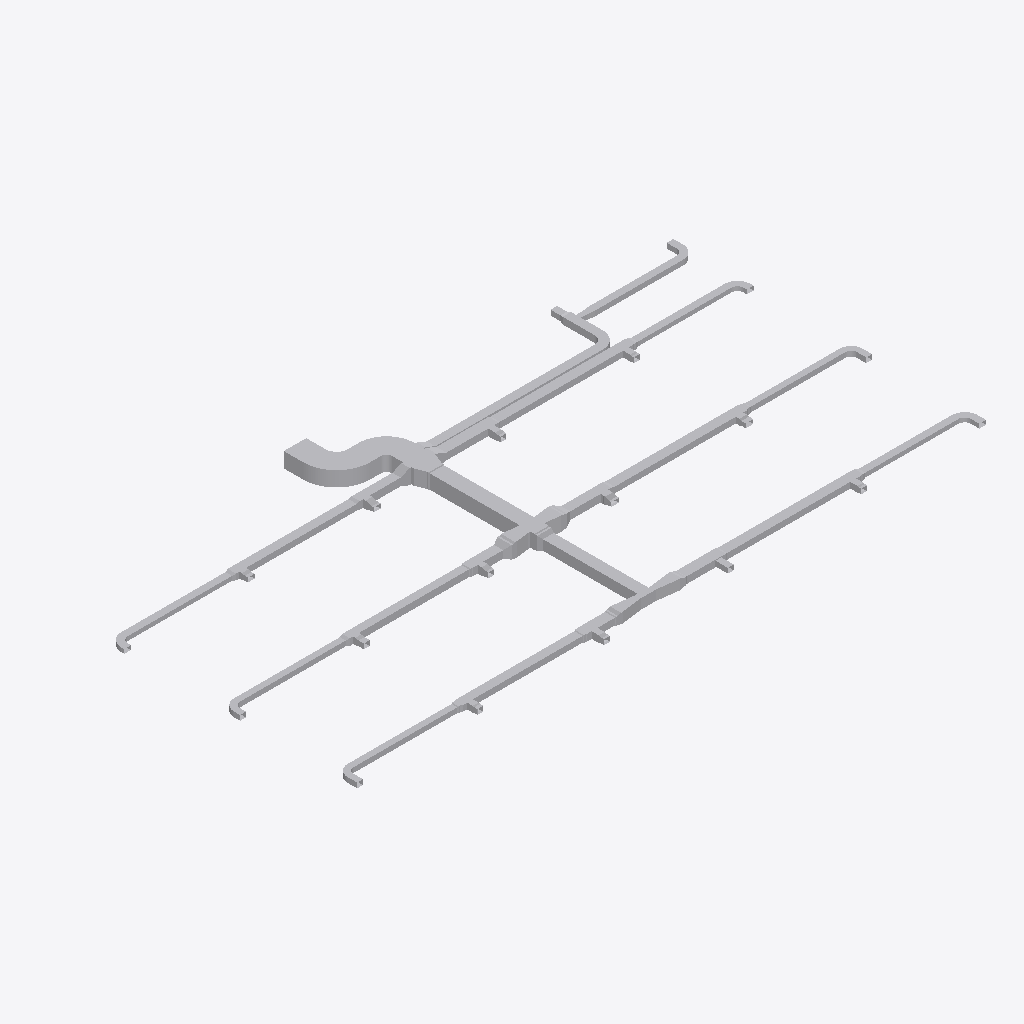
Isometric view of an IFC building model (IFC-SPF (STEP), schema IFC4, length unit metre), seen from the south-west, elements coloured by IFC class (only those large enough to see are counted): 118 other elements (light grey).
Extent 37.8 m × 19.2 m × 0.9 m (x, y, z). Elements (123): 78 IfcDuctFitting, 45 IfcDuctSegment.

HEADER;
FILE_DESCRIPTION(('ViewDefinition[DesignTransferView]'),'2;1');
FILE_NAME('/dev/null','2026-11-13T18:21:36+08:00',(''),(''),'IfcOpenShell 0.8.5','IfcOpenShell 0.8.5','Nobody');
FILE_SCHEMA(('IFC4'));
ENDSEC;
DATA;
#1=IFCPROJECT('1vMqHuAbHRFhDZm13aM5F5',$,'Source Network - Declared Compound Junction Revision',$,$,$,$,(#9),#4);
#11=IFCSITE('3sAJMjpVHVWhNhO34hmw4H',$,'Site',$,$,$,$,$,$,$,$,$,$,$);
#12=IFCBUILDING('14VNJgcavPPQRkO1GXKVZK',$,'Building',$,$,$,$,$,$,$,$,$);
#15=IFCBUILDINGSTOREY('3aggqwDfXK9vvc0ooUb0VO',$,'COORDINATION-REFERENCE-PLANE',$,$,$,$,$,$,$);
#510=IFCDUCTSEGMENT('1Ufk3tsn5INAsuK0h2HT1y',$,'D-08',$,$,#20162,#517,'D-08',$);
#917=IFCDUCTSEGMENT('0GlYPBdTrOk9iSc8VSdy5M',$,'D-15',$,$,#18679,#924,'D-15',$);
#394=IFCDUCTSEGMENT('0qNVk8Gl5MtunvH8kUxih0',$,'D-06',$,$,#12477,#401,'D-06',$);
#1207=IFCDUCTSEGMENT('2s98LbeQnOCR5h4UlU$jeq',$,'D-20',$,$,#12715,#1214,'D-20',$);
#2658=IFCDUCTFITTING('1GS8rKBADM7RZvHhbL6Ep3',$,'BEND-CORRIDOR-A',$,$,#3252,#2670,'BEND-CORRIDOR-A',.BEND.);
#801=IFCDUCTSEGMENT('2Ak1om3Z1N5xCmvkzr$r14',$,'D-13',$,$,#12596,#808,'D-13',$);
#1323=IFCDUCTSEGMENT('1LnLmgXgrLMPCjBotJJT1X',$,'D-22',$,$,#19669,#1330,'D-22',$);
#219=IFCDUCTSEGMENT('2fieqZej5SJAaqHsMO0oF8',$,'D-03',$,$,#12426,#226,'D-03',$);
#627=IFCDUCTSEGMENT('0RZ5PgHVXJLvQNvy$btRzb',$,'D-10',$,$,#18089,#634,'D-10',$);
#1033=IFCDUCTSEGMENT('1TIfjG5dDG7vbAe6RHp7j4',$,'D-17',$,$,#17794,#1040,'D-17',$);
#685=IFCDUCTSEGMENT('01iiRNwCPHCg2TQaDQTBPh',$,'D-11',$,$,#12562,#692,'D-11',$);
#277=IFCDUCTSEGMENT('38dK30VmnKehhKPOSvl9WN',$,'D-04',$,$,#12443,#284,'D-04',$);
#1091=IFCDUCTSEGMENT('10hC2HAf5QjBh8eHXVJY72',$,'D-18',$,$,#17499,#1098,'D-18',$);
#1440=IFCDUCTSEGMENT('3bnJDrEfPJpOdFEQN7QpDb',$,'D-24',$,$,#14055,#1447,'D-24',$);
#859=IFCDUCTSEGMENT('2Acysx8AbINgOLlSWUMu3$',$,'D-14',$,$,#18384,#866,'D-14',$);
#452=IFCDUCTSEGMENT('00GeeqwXDGqujg1GB$eSes',$,'D-07',$,$,#13745,#459,'D-07',$);
#1265=IFCDUCTSEGMENT('0KANCt4H1OwBz_XiEYPohN',$,'D-21',$,$,#13460,#1272,'D-21',$);
#2711=IFCDUCTFITTING('3__drCT4XK$8OhZtbklpLq',$,'BEND-CORRIDOR-B',$,$,#3222,#2723,'BEND-CORRIDOR-B',.BEND.);
#42=IFCDUCTSEGMENT('3Tf1SEAG9NLxz6miD8JeEM',$,'A-01',$,$,#12375,#51,'A-01',$);
#335=IFCDUCTSEGMENT('16XnXAKsDR7fGY5Y8JvRrZ',$,'D-05',$,$,#19997,#342,'D-05',$);
#10525=IFCDUCTFITTING('3tK$ugPAvIAAusb9mKjQEp',$,'COMPOUND-RECTANGULAR-JUNCTION',$,$,#10601,#10524,$,.JUNCTION.);
#743=IFCDUCTSEGMENT('0g9bpYq$DOCvGnKRTNdtFF',$,'D-12',$,$,#19269,#750,'D-12',$);
#160=IFCDUCTSEGMENT('3cmKKWOIXG2wIWIQw2L$Ga',$,'D-02',$,$,#19833,#167,'D-02',$);
#14248=IFCDUCTFITTING('3uzI7S5cvHNQB22z57Xy_y',$,'BULLHEAD-OUTLET-EXPANSION',$,$,#14376,#14371,$,.TRANSITION.);
#1149=IFCDUCTSEGMENT('2JsVFcCh5MBxs36NfRYoo1',$,'D-19',$,$,#17204,#1156,'D-19',$);
#20179=IFCDUCTFITTING('2lfBvhlDbTlvkjS6SpuIqL',$,'COMPOUND-CORE-EXTERNAL-TRANSITION',$,$,#20184,#20307,$,.TRANSITION.);
#102=IFCDUCTSEGMENT('2ww9pYvAfSyx5JhKUO62Me',$,'A-02',$,$,#12392,#109,'A-02',$);
#14422=IFCDUCTFITTING('0RLFLPx$LMfeWyG_rCXnXn',$,'BULLHEAD-OUTLET-EXPANSION',$,$,#14550,#14545,$,.TRANSITION.);
#14603=IFCDUCTFITTING('2qLFw7bETM59i3mPyoprok',$,'CROSS-BRANCH-EXPANSION',$,$,#14731,#14726,$,.TRANSITION.);
#9755=IFCDUCTFITTING('1pO1kxbLLHgeS$_8xwTnCF',$,'RECTANGULAR-CROSS',$,$,#9820,#9754,$,.JUNCTION.);
#14777=IFCDUCTFITTING('0jYRsv3EbJ$hyweSBF1ZlT',$,'CROSS-BRANCH-EXPANSION',$,$,#14905,#14900,$,.TRANSITION.);
#4860=IFCDUCTFITTING('0WTAykFzDO6g74PUW_qYSH',$,'RECTANGULAR-TEE',$,$,#11239,#10796,$,.JUNCTION.);
#1382=IFCDUCTSEGMENT('3TG4i8QwvGw8JWXR1SDbXG',$,'D-23',$,$,#12766,#1389,'D-23',$);
#3525=IFCDUCTFITTING('2GbZoz5nfRsPMRMT$Zb04z',$,'RECTANGULAR-BULLHEAD-TEE',$,$,#3579,#3524,$,.JUNCTION.);
#569=IFCDUCTSEGMENT('3_3cf04PnN2xcqwNqA9Dlz',$,'D-09',$,$,#18974,#576,'D-09',$);
#19850=IFCDUCTFITTING('0m06D77UnJKwYcqJJ4yWGB',$,'COMPOUND-CORE-EXTERNAL-TRANSITION',$,$,#19855,#19978,$,.TRANSITION.);
#8420=IFCDUCTFITTING('3BAXRbMxzN3eioe3GnwiQn',$,'RECTANGULAR-TEE',$,$,#11987,#11116,$,.JUNCTION.);
#4415=IFCDUCTFITTING('34mxrHmz5STv2lghv93cpE',$,'RECTANGULAR-TEE',$,$,#4469,#10756,$,.JUNCTION.);
#9310=IFCDUCTFITTING('3MshfZ5Q5K_eON58DjXDyB',$,'RECTANGULAR-TEE',$,$,#9364,#11196,$,.JUNCTION.);
#19106=IFCDUCTFITTING('2itLDYgonR0OKoH78TWU_m',$,'STAGED-MAIN-CONTRACTION',$,$,#19234,#19229,$,.TRANSITION.);
#5305=IFCDUCTFITTING('2d3C3bkV5TKOINf_o71Axc',$,'RECTANGULAR-TEE',$,$,#11426,#10836,$,.JUNCTION.);
#975=IFCDUCTSEGMENT('223pk9Z9fHyP3zWtKUZIvr',$,'D-16',$,$,#16909,#982,'D-16',$);
#8865=IFCDUCTFITTING('2Dsp0tDUbIPeYXMKPfWKVu',$,'RECTANGULAR-TEE',$,$,#12174,#11156,$,.JUNCTION.);
#3135=IFCDUCTFITTING('32SL8_FtLLxRDkUZc7lzNQ',$,'BEND-UP-TURN',$,$,#3257,#3147,'BEND-UP-TURN',.BEND.);
#6195=IFCDUCTFITTING('2qcqvYPk5G8vc$41LcIAkK',$,'RECTANGULAR-TEE',$,$,#6249,#10916,$,.JUNCTION.);
#18811=IFCDUCTFITTING('3a7$AHZw5N4Q86Z0VE5lAm',$,'STAGED-MAIN-CONTRACTION',$,$,#18939,#18934,$,.TRANSITION.);
#3970=IFCDUCTFITTING('3nUnywxFXUIfHj1ihinFuB',$,'RECTANGULAR-TEE',$,$,#4024,#10716,$,.JUNCTION.);
#6640=IFCDUCTFITTING('3DcSerARnJc8mAlL$xnPwO',$,'RECTANGULAR-TEE',$,$,#11613,#10956,$,.JUNCTION.);
#3029=IFCDUCTFITTING('1TWK5B6RfT_AFHX9Xe4Kgi',$,'BEND-TAP-VAV-18',$,$,#12360,#3041,'BEND-TAP-VAV-18',.BEND.);
#2817=IFCDUCTFITTING('0ibn1oYr9NqAKrRPJhTTLc',$,'BEND-TAP-VAV-06',$,$,#12330,#2829,'BEND-TAP-VAV-06',.BEND.);
#7085=IFCDUCTFITTING('0AKG640HHRCvsX97I0rPis',$,'RECTANGULAR-TEE',$,$,#11800,#10996,$,.JUNCTION.);
#20014=IFCDUCTFITTING('1PEo0t_tTT$Azg0ewFOTiu',$,'COMPOUND-CORE-EXTERNAL-TRANSITION',$,$,#20019,#20142,$,.TRANSITION.);
#2976=IFCDUCTFITTING('1hJrcsal9PEeDP4SMx$KOp',$,'BEND-TAP-VAV-13',$,$,#3242,#2988,'BEND-TAP-VAV-13',.BEND.);
#2923=IFCDUCTFITTING('0jrW4IiM9QGe5EURDoYzuc',$,'BEND-TAP-VAV-12',$,$,#12345,#2935,'BEND-TAP-VAV-12',.BEND.);
#3082=IFCDUCTFITTING('3GLkYHze9Uw8_FjhVKOzKc',$,'BEND-TAP-VAV-20',$,$,#3217,#3094,'BEND-TAP-VAV-20',.BEND.);
#7975=IFCDUCTFITTING('0UHvCBIGrKUh162tPWAMb6',$,'RECTANGULAR-TEE',$,$,#8029,#11076,$,.JUNCTION.);
#7530=IFCDUCTFITTING('2K8VLv$mHMsBKiV6ZO9m6P',$,'RECTANGULAR-TEE',$,$,#7584,#11036,$,.JUNCTION.);
#1498=IFCDUCTSEGMENT('3yhBBouBPRw8LwOEWLhhps',$,'D-25',$,$,#13140,#1505,'D-25',$);
#2136=IFCDUCTSEGMENT('0FMDd$bG1NneS7N2OdRFsP',$,'D-36',$,$,#13316,#2143,'D-36',$);
#15855=IFCDUCTFITTING('3wTmMPy0nMnuyTKqqLAA0H',$,'CONSTANT-HEIGHT-BRANCH-CONTRACTION',$,$,#15983,#15978,$,.TRANSITION.);
#5750=IFCDUCTFITTING('2XEZn9xizSj8RijhAxhINj',$,'RECTANGULAR-TEE',$,$,#5804,#10876,$,.JUNCTION.);
#2764=IFCDUCTFITTING('1T1iJcPpbHQe9NXE03EuZB',$,'BEND-TAP-VAV-01',$,$,#3212,#2776,'BEND-TAP-VAV-01',.BEND.);
#1788=IFCDUCTSEGMENT('3UfxkNar9T3uv889TvBuZo',$,'D-30',$,$,#13220,#1795,'D-30',$);
#10123=IFCDUCTFITTING('2z0OsSxEPMxe7bw868aznG',$,'RECTANGULAR-TRANSITION',$,$,#14592,#10122,$,.TRANSITION.);
#2870=IFCDUCTFITTING('0WD0vb27TQyg59IaExUFo$',$,'BEND-TAP-VAV-07',$,$,#3237,#2882,'BEND-TAP-VAV-07',.BEND.);
#16461=IFCDUCTFITTING('1ZxXtlVuXVUe8l3ahJGy2D',$,'COMPACT-BRANCH-TRANSITION',$,$,#16589,#16584,$,.TRANSITION.);
#19401=IFCDUCTFITTING('3YrSwlhyvPVRNUSDnDuRY$',$,'STAGED-MAIN-CONTRACTION',$,$,#19529,#19524,$,.TRANSITION.);
#2600=IFCDUCTSEGMENT('2NUeFlDmPKeAdID44c7Y3d',$,'D-44',$,$,#13444,#2607,'D-44',$);
#3708=IFCDUCTFITTING('1YJt4TrT9S8BByBTRqevjy',$,'RECTANGULAR-TRANSITION',$,$,#14411,#3707,$,.TRANSITION.);
#2542=IFCDUCTSEGMENT('2A5hnkfKfVQA3ppPSDKTLp',$,'D-43',$,$,#13428,#2549,'D-43',$);
#20323=IFCDUCTFITTING('1agavActXPxOxPZDIN17R5',$,'COMPOUND-CORE-EXTERNAL-TRANSITION',$,$,#20328,#20451,$,.TRANSITION.);
#15547=IFCDUCTFITTING('2dKtjbtJ5GG9NXTFtT112S',$,'CONSTANT-HEIGHT-BRANCH-CONTRACTION',$,$,#15675,#15670,$,.TRANSITION.);
#1846=IFCDUCTSEGMENT('3YEo7IX2vLHOZoUdtxYhkW',$,'D-31',$,$,#13236,#1853,'D-31',$);
#10297=IFCDUCTFITTING('2dn9VHyVbTPeHkLMTVDJUw',$,'RECTANGULAR-TRANSITION',$,$,#14766,#10296,$,.TRANSITION.);
#14066=IFCDUCTFITTING('1sjUXZgAfHIfw6n5mu4iVA',$,'THROAT-EXPANSION-CANDIDATE',$,$,#14194,#14189,$,.TRANSITION.);
#1904=IFCDUCTSEGMENT('1h76SSiWvQkv6hW9gZiAWw',$,'D-32',$,$,#13252,#1911,'D-32',$);
#3882=IFCDUCTFITTING('2v8d4ojL5QafzZ9D0Bm0K7',$,'RECTANGULAR-TRANSITION',$,$,#14237,#3881,$,.TRANSITION.);
#8158=IFCDUCTFITTING('3EOykJlO1HYxMOUeXGrm9C',$,'RECTANGULAR-TRANSITION',$,$,#8203,#8157,$,.TRANSITION.);
#15085=IFCDUCTFITTING('26EjKRjm1Oaf1Pm8QC5__S',$,'CONSTANT-HEIGHT-BRANCH-CONTRACTION',$,$,#15213,#15208,$,.TRANSITION.);
#16009=IFCDUCTFITTING('04F5YvifTSJg7FlI6PRqZ5',$,'CONSTANT-HEIGHT-BRANCH-CONTRACTION',$,$,#16137,#16132,$,.TRANSITION.);
#5933=IFCDUCTFITTING('2FvdFUVL5HUxtti7erekMp',$,'RECTANGULAR-TRANSITION',$,$,#5978,#5932,$,.TRANSITION.);
#7713=IFCDUCTFITTING('2JMPWE5frHZh$wlOnAqtDb',$,'RECTANGULAR-TRANSITION',$,$,#7758,#7712,$,.TRANSITION.);
#15701=IFCDUCTFITTING('1ZMsCt7frSIOnceShsMcSz',$,'CONSTANT-HEIGHT-BRANCH-CONTRACTION',$,$,#15829,#15824,$,.TRANSITION.);
#19686=IFCDUCTFITTING('2qcXb4QFvUNgT5gITwFCre',$,'COMPOUND-CORE-EXTERNAL-TRANSITION',$,$,#19691,#19814,$,.TRANSITION.);
#2078=IFCDUCTSEGMENT('1eFzE74j9IX9FCS_bpSZi8',$,'D-35',$,$,#13300,#2085,'D-35',$);
#9949=IFCDUCTFITTING('2Hhpdn9zvHWgPTh84ov2v6',$,'RECTANGULAR-TRANSITION',$,$,#9994,#9948,$,.TRANSITION.);
#15393=IFCDUCTFITTING('3IGC6EqWfHaQxpwnA5F9ZZ',$,'CONSTANT-HEIGHT-BRANCH-CONTRACTION',$,$,#15521,#15516,$,.TRANSITION.);
#16163=IFCDUCTFITTING('3MrppTZp9HmPVxHHgd4Sv1',$,'CONSTANT-HEIGHT-BRANCH-CONTRACTION',$,$,#16291,#16286,$,.TRANSITION.);
#2484=IFCDUCTSEGMENT('1JDTIpFW5QSREtJ610AQ34',$,'D-42',$,$,#13412,#2491,'D-42',$);
#15239=IFCDUCTFITTING('2ccvQtxx1NM9BcgfkkqDoa',$,'CONSTANT-HEIGHT-BRANCH-CONTRACTION',$,$,#15367,#15362,$,.TRANSITION.);
#17041=IFCDUCTFITTING('1NNygbUo1H2gfBYTyXz_Mi',$,'STAGED-MAIN-CONTRACTION',$,$,#17169,#17164,$,.TRANSITION.);
#6823=IFCDUCTFITTING('0xQD0bae1JS9QSYLjgwgUq',$,'RECTANGULAR-TRANSITION',$,$,#11754,#6822,$,.TRANSITION.);
#2194=IFCDUCTSEGMENT('2TYIpAGo5Jn84Ds4cFSqzD',$,'D-37',$,$,#13332,#2201,'D-37',$);
#16760=IFCDUCTFITTING('3TmcSYvanVjvXn8akvTRnk',$,'COMPACT-BRANCH-TRANSITION',$,$,#16888,#16883,$,.TRANSITION.);
#7268=IFCDUCTFITTING('3h3LVEhmLMw8Yn5iIujoaS',$,'RECTANGULAR-TRANSITION',$,$,#11941,#7267,$,.TRANSITION.);
#4153=IFCDUCTFITTING('0jkIpE339UJuVju7ICXFwa',$,'RECTANGULAR-TRANSITION',$,$,#4198,#4152,$,.TRANSITION.);
#13592=IFCDUCTFITTING('1OgbMVsDbIIQcuFuKtEFTE',$,'STAGED-MAIN-CONTRACTION',$,$,#13720,#13715,$,.TRANSITION.);
#13877=IFCDUCTFITTING('1GP9X9wmvKj9vqw$uRVNur',$,'STAGED-MAIN-CONTRACTION',$,$,#14005,#14000,$,.TRANSITION.);
#1556=IFCDUCTSEGMENT('2dwkXYndrQe8akRs1ziEM_',$,'D-26',$,$,#13156,#1563,'D-26',$);
#17926=IFCDUCTFITTING('313870AqbVSRXmShgN8WDS',$,'STAGED-MAIN-CONTRACTION',$,$,#18054,#18049,$,.TRANSITION.);
#6378=IFCDUCTFITTING('07b4f9lQPRehcpJNvrJdoA',$,'RECTANGULAR-TRANSITION',$,$,#6423,#6377,$,.TRANSITION.);
#14931=IFCDUCTFITTING('2XwTInSaDUehdxilTykrGb',$,'CONSTANT-HEIGHT-BRANCH-CONTRACTION',$,$,#15059,#15054,$,.TRANSITION.);
#9493=IFCDUCTFITTING('1PiEAHH0TK3gfwO81Khyfo',$,'RECTANGULAR-TRANSITION',$,$,#9538,#9492,$,.TRANSITION.);
#4598=IFCDUCTFITTING('3ysY1EiSPKuwnw9GCI$6QR',$,'RECTANGULAR-TRANSITION',$,$,#4643,#4597,$,.TRANSITION.);
#2252=IFCDUCTSEGMENT('0hfguPDXzM4uq$XxvCCMMo',$,'D-38',$,$,#13348,#2259,'D-38',$);
#5043=IFCDUCTFITTING('0rXojppeTH0BTVX2pgkVrd',$,'RECTANGULAR-TRANSITION',$,$,#11380,#5042,$,.TRANSITION.);
#18221=IFCDUCTFITTING('27IHODPwvOcvX4rYmwPpKF',$,'STAGED-MAIN-CONTRACTION',$,$,#18349,#18344,$,.TRANSITION.);
#8603=IFCDUCTFITTING('3_1R9TjS5TtxR81DWGT3Tt',$,'RECTANGULAR-TRANSITION',$,$,#12128,#8602,$,.TRANSITION.);
#5488=IFCDUCTFITTING('2S6vsh9WvK7QxoNkNqHEuL',$,'RECTANGULAR-TRANSITION',$,$,#11567,#5487,$,.TRANSITION.);
#9048=IFCDUCTFITTING('0V2LoAkZ5G5gS9d5BbC$m4',$,'RECTANGULAR-TRANSITION',$,$,#12315,#9047,$,.TRANSITION.);
#17336=IFCDUCTFITTING('2gx8F2$bXVygUIF5pMJ0LR',$,'STAGED-MAIN-CONTRACTION',$,$,#17464,#17459,$,.TRANSITION.);
#17631=IFCDUCTFITTING('3KVa$eR3TNbgQrEvSpYAD8',$,'STAGED-MAIN-CONTRACTION',$,$,#17759,#17754,$,.TRANSITION.);
#18516=IFCDUCTFITTING('3_2J5UZTzTsQMQxcqWPfNK',$,'STAGED-MAIN-CONTRACTION',$,$,#18644,#18639,$,.TRANSITION.);
#2310=IFCDUCTSEGMENT('10cDTQJo5IcPLAUKm5b$EG',$,'D-39',$,$,#13364,#2317,'D-39',$);
#2020=IFCDUCTSEGMENT('0WvdfA3zDKfO0CW$V5Jsne',$,'D-34',$,$,#13284,#2027,'D-34',$);
#2426=IFCDUCTSEGMENT('1ljYkCFLnPd9wUABuPtBnw',$,'D-41',$,$,#13396,#2433,'D-41',$);
#2368=IFCDUCTSEGMENT('2xxjOz63jHgeE8yuHmmyJ7',$,'D-40',$,$,#13380,#2375,'D-40',$);
#1672=IFCDUCTSEGMENT('3ZeIIu8ZjLivD3$rEAqFH_',$,'D-28',$,$,#13188,#1679,'D-28',$);
ENDSEC;
